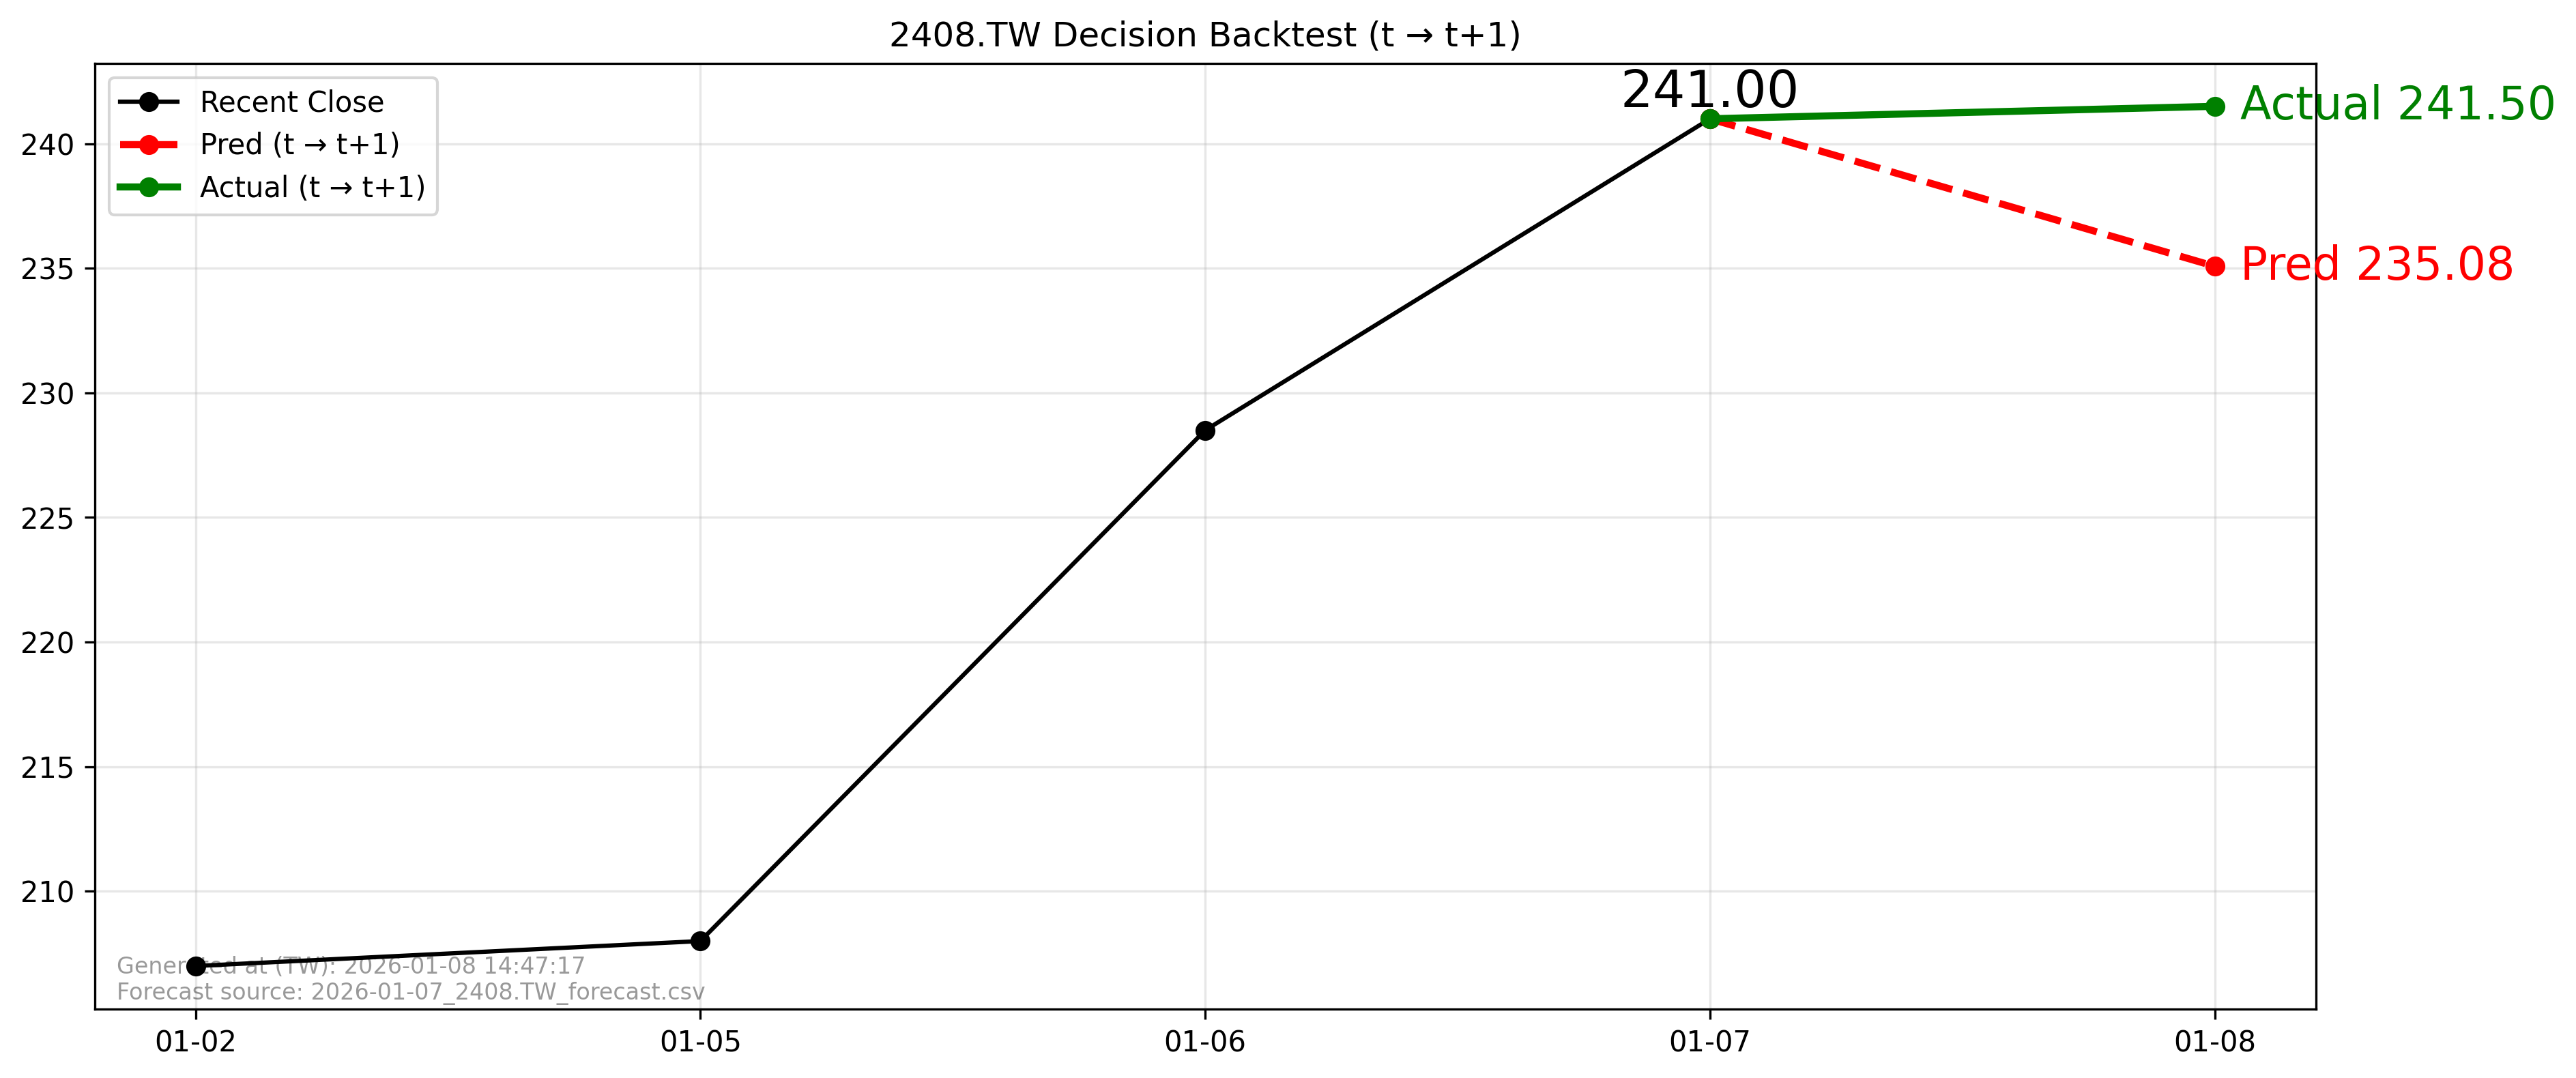

Data behind this chart, as committed beside it:
forecast_file, forecast_asof_date, t, t1, close_t, pred_t1, actual_t1, direction_pred, direction_actual, aligned
2026-01-07_2408.TW_forecast.csv, 2026-01-07, 2026-01-07, 2026-01-08, 241.0, 235.1, 241.5, -1, 1, True
